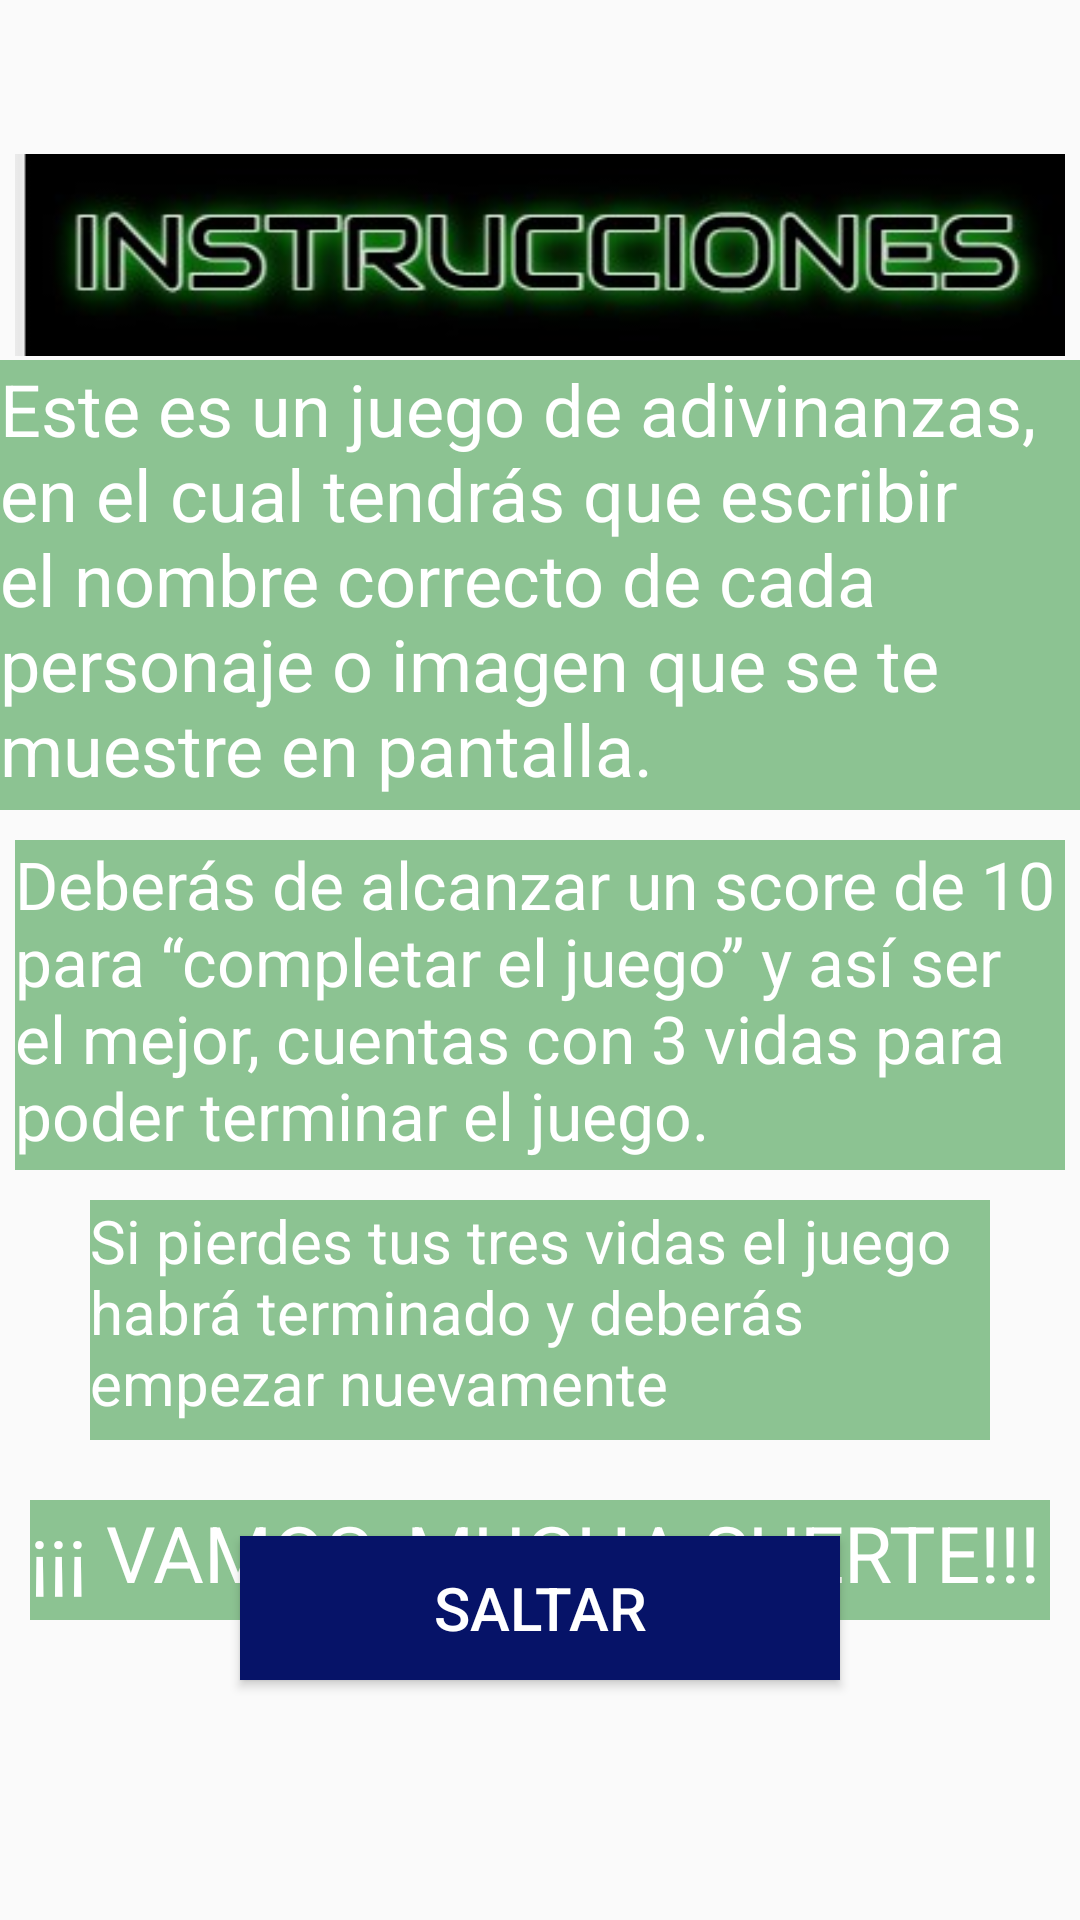

Write the Android layout XML for this screen, with the resource values it uses.
<!-- AndroidManifest.xml: application theme Theme.AppCompat.Light.NoActionBar -->
<!-- res/layout/activity_instrucciones.xml -->
<?xml version="1.0" encoding="utf-8"?>
<RelativeLayout
    xmlns:android="http://schemas.android.com/apk/res/android"
    xmlns:tools="http://schemas.android.com/tools"
    android:layout_width="match_parent"
    android:layout_height="match_parent"
    android:background="@drawable/negro"
    tools:context=".InstruccionesActivity">

    <ImageView
        android:id="@+id/falconPersonajeAvengers"
        android:layout_width="350dp"
        android:layout_height="70dp"
        android:layout_marginTop="50dp"
        android:layout_centerHorizontal="true"
        android:src="@drawable/inns"/>

    <TextView
        android:layout_width="360dp"
        android:layout_height="150dp"
        android:layout_centerHorizontal="true"
        android:layout_marginTop="120dp"
        android:src="@drawable/logo"
        android:textSize="24dp"
        android:textColor="@color/blanco"
        android:background="@color/background"
        android:text="@string/txt1_instrucciones"/>
    <TextView
        android:layout_width="350dp"
        android:layout_height="110dp"
        android:textColor="@color/blanco"
        android:layout_centerHorizontal="true"
        android:layout_marginTop="280dp"
        android:src="@drawable/logo"
        android:textSize="22dp"
        android:background="@color/background"
        android:text="@string/txt2_instrucciones"/>
    <TextView
        android:layout_width="300dp"
        android:layout_height="80dp"
        android:textColor="@color/blanco"
        android:layout_centerHorizontal="true"
        android:layout_marginTop="400dp"
        android:src="@drawable/logo"
        android:textSize="20dp"
        android:background="@color/background"
        android:text="@string/txt3_instrucciones"/>
    <TextView
        android:layout_width="340dp"
        android:layout_height="40dp"
        android:textColor="@color/blanco"
        android:layout_centerHorizontal="true"
        android:layout_marginTop="500dp"
        android:src="@drawable/logo"
        android:textSize="26dp"
        android:background="@color/background"
        android:text="@string/txt4_instrucciones"/>
    <Button
        android:id="@+id/btn_saltar"
        android:layout_width="200dp"
        android:layout_height="wrap_content"
        android:layout_centerHorizontal="true"
        android:layout_alignParentBottom="true"
        android:layout_marginBottom="80dp"
        android:textSize="20sp"
        android:text="@string/saltar"
        android:background="@color/boton_avng"
        android:textColor="@color/blanco"/>
</RelativeLayout>
<!-- resources referenced by this layout -->
<resources>
  <color name="background">#74088115</color>
  <color name="blanco">#FFFFFF</color>
  <color name="boton_avng">#061368</color>
  <!-- drawable inns: jpg bitmap (drawable, 9606 bytes) -->
  <!-- drawable logo: png bitmap (drawable-v24, 23961 bytes) -->
  <string name="saltar">SALTAR</string>
  <string name="txt1_instrucciones">Este es un juego de adivinanzas, en el cual tendrás que escribir el nombre correcto de
          cada personaje o imagen que se te muestre en pantalla.</string>
  <string name="txt2_instrucciones">Deberás de alcanzar un score de 10 para “completar el juego” y así ser el mejor, cuentas
          con 3 vidas para poder terminar el juego.</string>
  <string name="txt3_instrucciones">Si pierdes tus tres vidas el juego habrá terminado y deberás empezar nuevamente</string>
  <string name="txt4_instrucciones">¡¡¡ VAMOS, MUCHA SUERTE!!!</string>
</resources>
